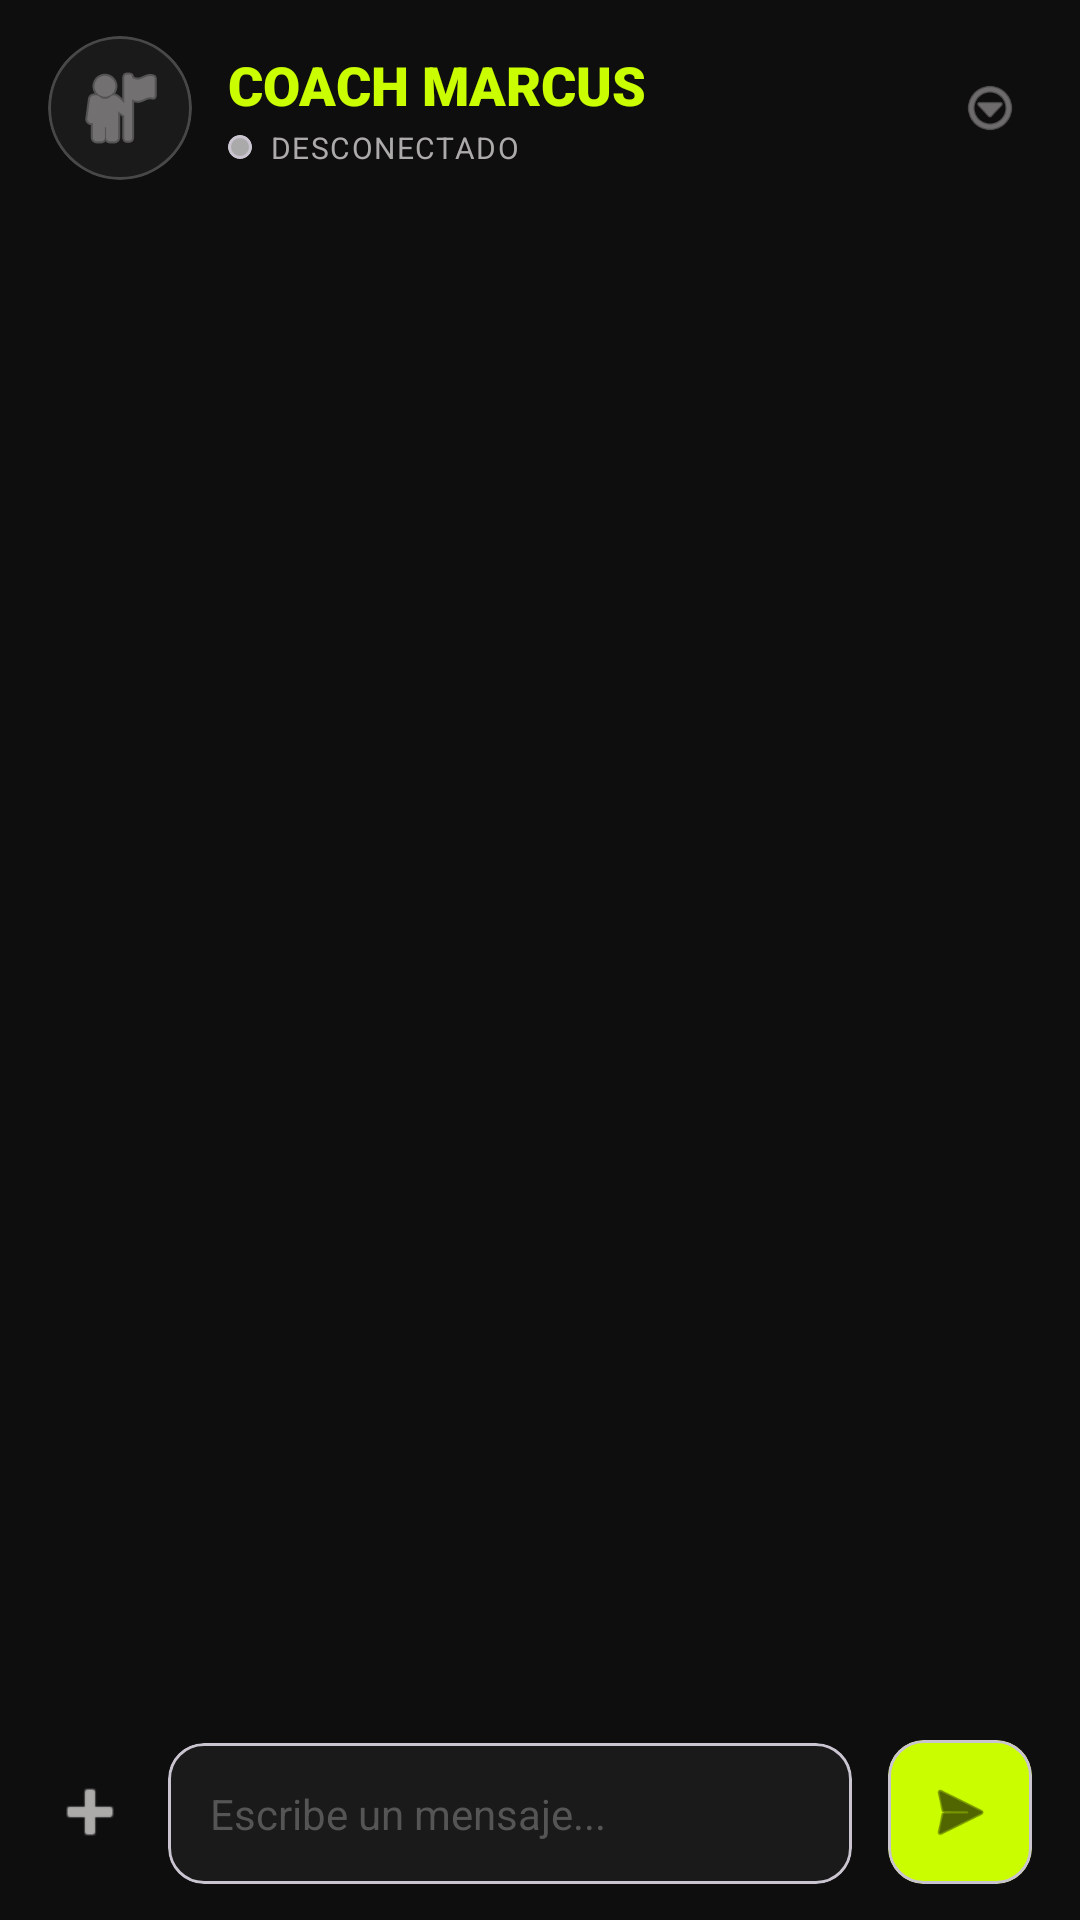

Android layout source for this screen:
<!-- AndroidManifest.xml: application theme Theme.SportsGO -->
<!-- res/layout/activity_chat.xml -->
<?xml version="1.0" encoding="utf-8"?>
<RelativeLayout xmlns:android="http://schemas.android.com/apk/res/android"
    xmlns:app="http://schemas.android.com/apk/res-auto"
    android:layout_width="match_parent"
    android:layout_height="match_parent"
    android:background="#0E0E0E"> <LinearLayout
    android:id="@+id/chatHeader"
    android:layout_width="match_parent"
    android:layout_height="wrap_content"
    android:background="#0E0E0E"
    android:gravity="center_vertical"
    android:orientation="horizontal"
    android:paddingHorizontal="16dp"
    android:paddingVertical="12dp">

    <com.google.android.material.card.MaterialCardView
        android:layout_width="48dp"
        android:layout_height="48dp"
        app:cardBackgroundColor="#1A1A1A"
        app:cardCornerRadius="24dp"
        app:cardElevation="0dp"
        app:strokeColor="#33FFFFFF"
        app:strokeWidth="1dp">

        <ImageView
            android:layout_width="match_parent"
            android:layout_height="match_parent"
            android:padding="8dp"
            android:src="@android:drawable/ic_menu_myplaces"
            app:tint="#ADAAAA" />
    </com.google.android.material.card.MaterialCardView>

    <LinearLayout
        android:layout_width="0dp"
        android:layout_height="wrap_content"
        android:layout_marginStart="12dp"
        android:layout_weight="1"
        android:orientation="vertical">

        <TextView
            android:id="@+id/tvNombreChat"
            android:layout_width="wrap_content"
            android:layout_height="wrap_content"
            android:fontFamily="sans-serif-black"
            android:text="COACH MARCUS"
            android:textAllCaps="true"
            android:textColor="#CAFD00"
            android:textSize="18sp" />

        <LinearLayout
            android:layout_width="wrap_content"
            android:layout_height="wrap_content"
            android:gravity="center_vertical"
            android:orientation="horizontal"
            android:layout_marginTop="2dp">

            <com.google.android.material.card.MaterialCardView
                android:layout_width="8dp"
                android:layout_height="8dp"
                app:cardCornerRadius="4dp"
                app:cardElevation="0dp"
                app:cardBackgroundColor="@android:color/darker_gray">
                <View
                    android:id="@+id/viewEstadoColor"
                    android:layout_width="match_parent"
                    android:layout_height="match_parent"
                    android:background="@android:color/transparent"/>
            </com.google.android.material.card.MaterialCardView>

            <TextView
                android:id="@+id/tvEstadoTexto"
                android:layout_width="wrap_content"
                android:layout_height="wrap_content"
                android:layout_marginStart="6dp"
                android:fontFamily="sans-serif-bold"
                android:text="DESCONECTADO"
                android:textAllCaps="true"
                android:textColor="#ADAAAA"
                android:textSize="10sp"
                android:letterSpacing="0.05" />
        </LinearLayout>
    </LinearLayout>

    <ImageView
        android:id="@+id/btnOpcionesChat"
        android:layout_width="28dp"
        android:layout_height="28dp"
        android:background="?attr/selectableItemBackgroundBorderless"
        android:padding="4dp"
        android:src="@android:drawable/ic_menu_more"
        app:tint="#ADAAAA" />
</LinearLayout>

    <ListView
        android:id="@+id/lvMensajes"
        android:layout_width="match_parent"
        android:layout_height="match_parent"
        android:layout_above="@+id/layoutEnvio"
        android:layout_below="@id/chatHeader"
        android:divider="@null"
        android:dividerHeight="16dp"
        android:padding="16dp"
        android:clipToPadding="false"
        android:stackFromBottom="true"
        android:transcriptMode="alwaysScroll" />

    <LinearLayout
        android:id="@+id/layoutEnvio"
        android:layout_width="match_parent"
        android:layout_height="wrap_content"
        android:layout_alignParentBottom="true"
        android:background="#0E0E0E"
        android:gravity="bottom"
        android:orientation="horizontal"
        android:paddingHorizontal="16dp"
        android:paddingVertical="12dp">

        <ImageView
            android:layout_width="28dp"
            android:layout_height="28dp"
            android:layout_gravity="center_vertical"
            android:layout_marginEnd="12dp"
            android:src="@android:drawable/ic_input_add"
            app:tint="#ADAAAA" />

        <com.google.android.material.card.MaterialCardView
            android:layout_width="0dp"
            android:layout_height="wrap_content"
            android:layout_weight="1"
            app:cardBackgroundColor="#1A1A1A"
            app:cardCornerRadius="12dp"
            app:cardElevation="0dp">

            <EditText
                android:id="@+id/etMensaje"
                android:layout_width="match_parent"
                android:layout_height="wrap_content"
                android:background="@android:color/transparent"
                android:hint="Escribe un mensaje..."
                android:maxLines="4"
                android:padding="14dp"
                android:textColor="#FFFFFF"
                android:textColorHint="#555555"
                android:textSize="14sp" />
        </com.google.android.material.card.MaterialCardView>

        <com.google.android.material.card.MaterialCardView
            android:layout_width="48dp"
            android:layout_height="48dp"
            android:layout_gravity="bottom"
            android:layout_marginStart="12dp"
            app:cardBackgroundColor="#CAFD00"
            app:cardCornerRadius="12dp"
            app:cardElevation="0dp">

            <ImageButton
                android:id="@+id/btnEnviarMsg"
                android:layout_width="match_parent"
                android:layout_height="match_parent"
                android:background="?attr/selectableItemBackgroundBorderless"
                android:padding="12dp"
                android:scaleType="centerInside"
                android:src="@android:drawable/ic_menu_send"
                app:tint="#000000" />
        </com.google.android.material.card.MaterialCardView>
    </LinearLayout>

</RelativeLayout>
<!-- resources referenced by this layout -->
<resources>
  <style name="Theme.SportsGO" parent="Base.Theme.SportsGO" />
  <style name="Base.Theme.SportsGO" parent="Theme.Material3.DayNight.NoActionBar">
      </style>
</resources>
